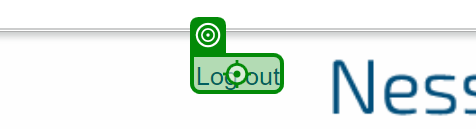
Workflow: יציאה מהמערכת

Step 1: click on the link 'Log out' in window 'Help Desk' (chrome.exe)
